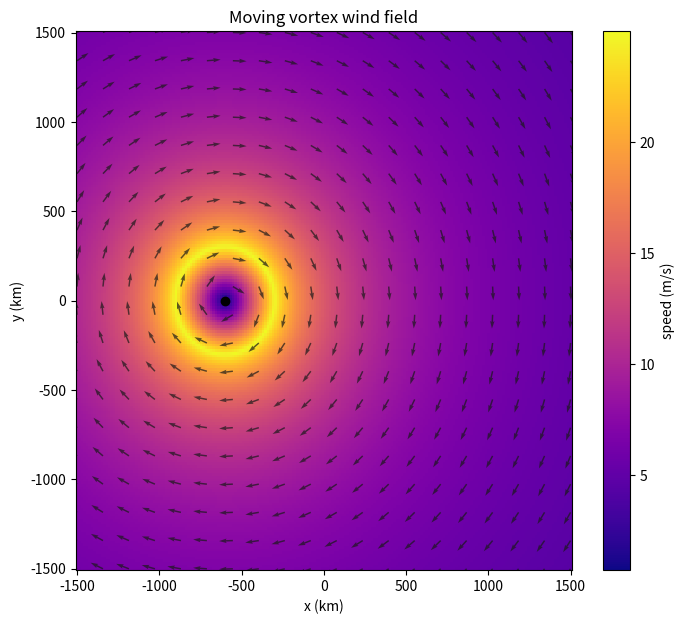

The matplotlib source for this figure:
from abc import ABC, abstractmethod
import numpy as np


class Wind(ABC):
    @abstractmethod
    def velocity(self, x: np.ndarray) -> np.ndarray: ...  # 2D wind vector

    def speed(self, x: np.ndarray) -> float:
        return np.linalg.norm(self.velocity(x))
    
    def set_time(self, t: float) -> None:
        """Optional method to set the time for time-varying winds."""
        pass

    def gradient(self, x: np.ndarray, h: float = 1e3) -> np.ndarray:
        w_xp = self.velocity(x + np.array([h, 0.0]))
        w_xm = self.velocity(x - np.array([h, 0.0]))
        w_yp = self.velocity(x + np.array([0.0, h]))
        w_ym = self.velocity(x - np.array([0.0, h]))

        dw_dx = (w_xp - w_xm) / (2 * h)
        dw_dy = (w_yp - w_ym) / (2 * h)

        return np.column_stack([dw_dx, dw_dy])


class Vortex(Wind):
    """Modified Rankine Vortex (Holland 1980 / Southern-Hemisphere convention)."""

    def __init__(
        self,
        center: np.ndarray,
        V_max: float = 25.0,       # m/s — peak tangential wind speed
        R_max: float = 300_000.0,  # m   — radius of maximum wind
        alpha: float = 0.8,        # —   — outer power-law decay exponent
        beta:  float = 0.0,        # rad — inflow angle (0 = pure tangential)
        U_inf: float = 0.0,        # m/s — uniform eastward background
        center_velocity: np.ndarray | None = None,  # m/s — center translation
        t0: float = 0.0,            # s — reference time for center position
    ):
        self.center = center
        self._center0 = np.array(center, dtype=float)
        self.center_velocity = (
            np.zeros(2, dtype=float)
            if center_velocity is None
            else np.array(center_velocity, dtype=float)
        )
        self._t0 = float(t0)
        self.V_max = V_max
        self.R_max = R_max
        self.alpha = alpha
        self.beta  = beta
        self.U_inf = U_inf

    def set_time(self, t: float) -> None:
        dt = float(t) - self._t0
        self.center = self._center0 + self.center_velocity * dt

    def velocity(self, x: np.ndarray) -> np.ndarray:
        dx, dy = x[0] - self.center[0], x[1] - self.center[1]
        r      = np.sqrt(dx**2 + dy**2)
        r_safe = max(r, 1.0)
        theta  = np.arctan2(dy, dx)

        V = (self.V_max * r / self.R_max if r <= self.R_max
             else self.V_max * (self.R_max / r_safe) ** self.alpha)

        # Clockwise rotation (Southern Hemisphere)
        u_v = +V * np.sin(theta)
        v_v = -V * np.cos(theta)

        cb, sb = np.cos(self.beta), np.sin(self.beta)
        u = self.U_inf + u_v * cb - np.cos(theta) * V * sb
        v =              v_v * cb - np.sin(theta) * V * sb

        return np.array([u, v])

class Rotation(Wind):
    """Uniform rotation around a center point, with speed uniform until a certain radius"""
    def __init__(self, center: np.ndarray, strength: float, radius: float = 1e5):
        self.center = center
        self.strength = strength
        self.radius = radius

    def velocity(self, x: np.ndarray) -> np.ndarray:
        # 20 m/s within a radius of 100 km, then nothing
        dx, dy = x[0] - self.center[0], x[1] - self.center[1]
        r = np.sqrt(dx**2 + dy**2)
        if r <= self.radius:
            theta = np.arctan2(dy, dx)
            u = +self.strength * np.sin(theta)
            v = -self.strength * np.cos(theta)
            return np.array([u, v])
        else:
            return np.array([0., 0.])

class Downwind(Wind):
    def __init__(self, w: np.ndarray, decay: float = 0.0):
        """
        Uniform wind with optional decay in a given direction, 
        """
        self.w = w
        self.decay = decay  # k

    def velocity(self, x: np.ndarray) -> np.ndarray:
        if self.decay == 0.0:
            return self.w
        else:
            # Exponential decay in the perpendicular direction to the wind, with length scale 1/k
            w_dir = self.w / np.linalg.norm(self.w)
            perp_dir = np.array([-w_dir[1], w_dir[0]])
            distance = abs(perp_dir @ x)
            decay_factor = np.exp(-self.decay * distance)
            return self.w * decay_factor
    



class Waterfall(Wind):
    """Uniform southward wind within a central strip, exponentially decaying outside.

    Speed profile in x:  v0         for |x| <= strip_half_width
                         v0·exp(-k·(|x| − strip_half_width))  otherwise
    """

    def __init__(
        self,
        v0: float,
        strip_half_width: float,  # m — half-width of the flat-top region
        decay: float = 2e-6,      # m⁻¹ — exponential decay rate outside the strip
    ):
        self.v0 = v0
        self.strip_half_width = strip_half_width
        self.decay = decay

    def velocity(self, x: np.ndarray) -> np.ndarray:
        excess = max(abs(x[0]) - self.strip_half_width, 0.0)
        speed = self.v0 * np.exp(-self.decay * excess)
        return np.array([0., -speed])


def _wind_speed_grid(wind: Wind, xs: np.ndarray, ys: np.ndarray) -> np.ndarray:
    return np.array([[wind.speed(np.array([x, y])) for x in xs] for y in ys])


def _jacobian_magnitude_grid(wind: Wind, xs: np.ndarray, ys: np.ndarray) -> np.ndarray:
    return np.array([
        [np.linalg.norm(wind.gradient(np.array([x, y]))) for x in xs]
        for y in ys
    ])


def _plot_wind_field(wind: Wind, title: str, ax, xs: np.ndarray, ys: np.ndarray):
    import matplotlib.pyplot as plt
    speed = _wind_speed_grid(wind, xs, ys)
    im = ax.pcolormesh(xs / 1e3, ys / 1e3, speed, cmap="plasma", shading="auto")
    ax.set_title(title)
    ax.set_xlabel("x (km)")
    ax.set_ylabel("y (km)")
    plt.colorbar(im, ax=ax, label="speed (m/s)")


def _plot_jacobian(wind: Wind, title: str, ax, xs: np.ndarray, ys: np.ndarray):
    import matplotlib.pyplot as plt
    mag = _jacobian_magnitude_grid(wind, xs, ys) * 1e3  # s⁻¹ → (m/s)/km
    im = ax.pcolormesh(xs / 1e3, ys / 1e3, mag, cmap="plasma", shading="auto")
    ax.set_title(title)
    ax.set_xlabel("x (km)")
    ax.set_ylabel("y (km)")
    plt.colorbar(im, ax=ax, label="|∇w| ((m/s)/km)")


def test_plotting() -> None:
    import matplotlib.pyplot as plt

    vortex   = Vortex(center=np.array([0., 0.]))
    downwind = Downwind(v0=10., decay=2e-6)
    waterfall = Waterfall(v0=10., strip_half_width=500_000., decay=3e-6)

    extent = 1_500_000.
    xs = np.linspace(-extent, extent, 200)
    ys = np.linspace(-extent, extent, 200)

    # Wind speed fields
    fig1, axes1 = plt.subplots(1, 3, figsize=(18, 5))
    fig1.suptitle("Wind speed")
    _plot_wind_field(vortex,    "Vortex (MRV)", axes1[0], xs, ys)
    _plot_wind_field(downwind,  "Downwind",     axes1[1], xs, ys)
    _plot_wind_field(waterfall, "Waterfall",    axes1[2], xs, ys)
    fig1.tight_layout()

    # Jacobian magnitude fields
    fig2, axes2 = plt.subplots(1, 3, figsize=(18, 5))
    fig2.suptitle("Jacobian magnitude |∇w|")
    _plot_jacobian(vortex,    "Vortex (MRV)", axes2[0], xs, ys)
    _plot_jacobian(downwind,  "Downwind",     axes2[1], xs, ys)
    _plot_jacobian(waterfall, "Waterfall",    axes2[2], xs, ys)
    fig2.tight_layout()

    plt.show()


def test_movement() -> None:
    import matplotlib.pyplot as plt
    import matplotlib.animation as animation

    extent = 1_500_000.
    xs = np.linspace(-extent, extent, 200)
    ys = np.linspace(-extent, extent, 200)
    xq = np.linspace(-extent, extent, 20)
    yq = np.linspace(-extent, extent, 20)
    Xq, Yq = np.meshgrid(xq, yq)

    vortex = Vortex(
        center=np.array([-6.0e5, 0.0]),
        center_velocity=np.array([8.0, 0.0]),
        V_max=25.0,
    )

    fig, ax = plt.subplots(figsize=(8, 7))
    ax.set_title("Moving vortex wind field")
    ax.set_xlabel("x (km)")
    ax.set_ylabel("y (km)")

    speed = _wind_speed_grid(vortex, xs, ys)
    im = ax.pcolormesh(xs / 1e3, ys / 1e3, speed, cmap="plasma", shading="auto")
    plt.colorbar(im, ax=ax, label="speed (m/s)")

    U = np.zeros((len(yq), len(xq)))
    V = np.zeros((len(yq), len(xq)))
    for i in range(len(yq)):
        for j in range(len(xq)):
            w = vortex.velocity(np.array([xq[j], yq[i]]))
            mag = np.linalg.norm(w)
            if mag > 0:
                U[i, j] = w[0] / mag
                V[i, j] = w[1] / mag

    quiver = ax.quiver(Xq / 1e3, Yq / 1e3, U, V, color="#1a1a1a", alpha=0.7)
    center_dot, = ax.plot(vortex.center[0] / 1e3, vortex.center[1] / 1e3,
                          "ko", ms=6, zorder=5)
    time_text = ax.text(0.02, 0.98, "", transform=ax.transAxes, va="top")

    def update(frame: int):
        t = frame * 900.0
        vortex.set_time(t)
        speed = _wind_speed_grid(vortex, xs, ys)
        im.set_array(speed.ravel())
        center_dot.set_data([vortex.center[0] / 1e3], [vortex.center[1] / 1e3])
        for i in range(len(yq)):
            for j in range(len(xq)):
                w = vortex.velocity(np.array([xq[j], yq[i]]))
                mag = np.linalg.norm(w)
                if mag > 0:
                    U[i, j] = w[0] / mag
                    V[i, j] = w[1] / mag
                else:
                    U[i, j] = 0.0
                    V[i, j] = 0.0
        quiver.set_UVC(U, V)
        time_text.set_text(f"t = {t / 3600:.1f} h")
        return im, quiver, center_dot, time_text

    anim = animation.FuncAnimation(fig, update, frames=80, interval=80, blit=False)
    fig._anim = anim
    plt.show()
    return anim


if __name__ == "__main__":
    #test_plotting()
    test_movement()
